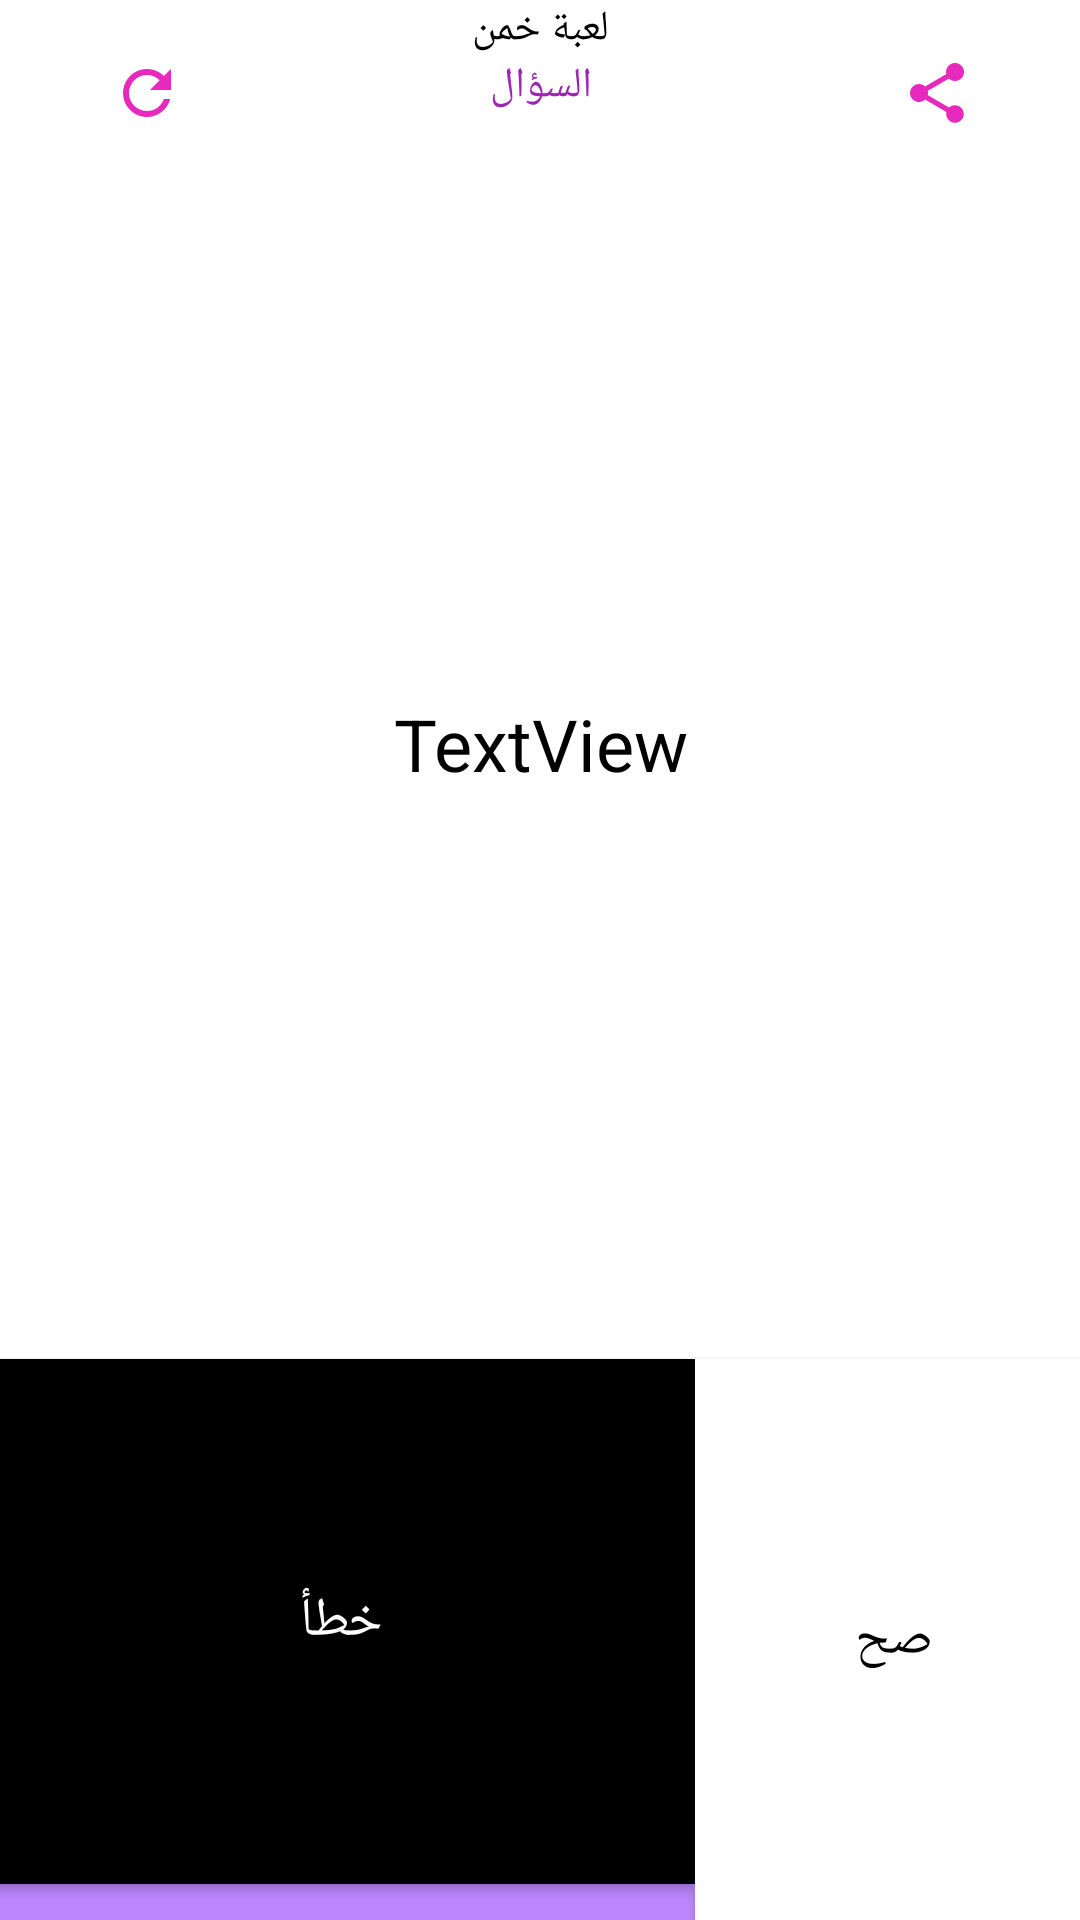

Layout XML and referenced resources for this Android screen:
<!-- AndroidManifest.xml: application theme Theme.Guess -->
<!-- res/layout/activity_question.xml -->
<?xml version="1.0" encoding="utf-8"?>
<android.support.constraint.ConstraintLayout xmlns:android="http://schemas.android.com/apk/res/android"
    xmlns:app="http://schemas.android.com/apk/res-auto"
    xmlns:tools="http://schemas.android.com/tools"
    android:layout_width="match_parent"
    android:layout_height="match_parent"
    android:background="@color/purple_200"
    tools:context=".QuestionActivity">

    <TextView
        android:id="@+id/textView"
        android:layout_width="0dp"
        android:layout_height="wrap_content"
        android:background="@color/white"
        android:gravity="center"
        android:text="لعبة خمن"
        android:textColor="@color/black"
        app:layout_constraintEnd_toEndOf="parent"
        app:layout_constraintStart_toStartOf="parent"
        app:layout_constraintTop_toTopOf="parent" />

    <LinearLayout
        android:id="@+id/linearLayout"
        android:layout_width="395dp"
        android:layout_height="wrap_content"
        android:background="@color/white"
        android:orientation="horizontal"
        app:layout_constraintEnd_toEndOf="parent"
        app:layout_constraintStart_toStartOf="parent"
        app:layout_constraintTop_toBottomOf="@+id/textView">

        <ImageButton
            android:id="@+id/ChangeButton"
            android:layout_width="0dp"
            android:onClick="onChangeQuestionClicked"
            android:layout_height="wrap_content"
            android:layout_weight="1"
            android:background="@android:color/transparent"
            app:srcCompat="@drawable/ic_7757_refresh_24"
            tools:layout_editor_absoluteX="37dp"
            tools:layout_editor_absoluteY="22dp" />

        <TextView
            android:id="@+id/question"
            android:layout_width="0dp"
            android:layout_height="wrap_content"
            android:layout_weight="1"
            android:background="@android:color/transparent"
            android:gravity="center"
            android:text="@string/question"
            android:textColor="#9C27B0" />

        <ImageButton
            android:id="@+id/shareButton"
            android:layout_width="0dp"
            android:layout_height="wrap_content"
            android:layout_weight="1"
            android:background="@android:color/transparent"
            app:srcCompat="@drawable/ic_7757_share_24"
            android:onClick="onShare"
            tools:layout_editor_absoluteX="37dp"
            tools:layout_editor_absoluteY="22dp" />

    </LinearLayout>

    <TextView
        android:id="@+id/textViewQuestion"
        android:layout_width="0dp"
        android:layout_height="0dp"
        android:background="@color/white"
        android:gravity="center"
        android:text="TextView"
        android:textColor="#000000"
        android:textSize="24dp"
        app:layout_constraintBottom_toTopOf="@+id/Falsebutton"
        app:layout_constraintEnd_toEndOf="parent"
        app:layout_constraintStart_toStartOf="parent"
        app:layout_constraintTop_toBottomOf="@+id/linearLayout" />

    <Button
        android:id="@+id/Truebutton"
        android:layout_width="133dp"
        android:layout_height="187dp"
        android:layout_marginEnd="8dp"
        android:background="#ffffff"
        android:gravity="center"
        android:onClick="onTrueClicked"
        android:text="@string/true_text"
        android:textColor="#000000"
        android:textSize="18sp"
        app:layout_constraintBottom_toBottomOf="parent"
        app:layout_constraintEnd_toEndOf="parent"
        app:layout_constraintHorizontal_bias="0.5"
        app:layout_constraintStart_toEndOf="@+id/Falsebutton" />

    <Button
        android:id="@+id/Falsebutton"
        android:layout_width="236dp"
        android:layout_height="175dp"
        android:layout_marginStart="8dp"
        android:layout_marginBottom="12dp"
        android:background="#000000"
        android:gravity="center"
        android:onClick="onFalseClicked"
        android:text="@string/false_text"
        android:textColor="#ffffff"
        android:textSize="18sp"
        app:layout_constraintBottom_toBottomOf="parent"
        app:layout_constraintEnd_toStartOf="@+id/Truebutton"
        app:layout_constraintHorizontal_bias="0.5"
        app:layout_constraintStart_toStartOf="parent" />


</android.support.constraint.ConstraintLayout>
<!-- resources referenced by this layout -->
<resources>
  <!-- drawable ic_7757_refresh_24 (drawable) -->
  <vector android:height="24dp" android:tint="#E729BD"
      android:viewportHeight="24" android:viewportWidth="24"
      android:width="24dp" xmlns:android="http://schemas.android.com/apk/res/android">
      <path android:fillColor="@android:color/white" android:pathData="M17.65,6.35C16.2,4.9 14.21,4 12,4c-4.42,0 -7.99,3.58 -7.99,8s3.57,8 7.99,8c3.73,0 6.84,-2.55 7.73,-6h-2.08c-0.82,2.33 -3.04,4 -5.65,4 -3.31,0 -6,-2.69 -6,-6s2.69,-6 6,-6c1.66,0 3.14,0.69 4.22,1.78L13,11h7V4l-2.35,2.35z"/>
  </vector>
  <!-- drawable ic_7757_share_24 (drawable) -->
  <vector android:height="24dp" android:tint="#E729BD"
      android:viewportHeight="24" android:viewportWidth="24"
      android:width="24dp" xmlns:android="http://schemas.android.com/apk/res/android">
      <path android:fillColor="@android:color/white" android:pathData="M18,16.08c-0.76,0 -1.44,0.3 -1.96,0.77L8.91,12.7c0.05,-0.23 0.09,-0.46 0.09,-0.7s-0.04,-0.47 -0.09,-0.7l7.05,-4.11c0.54,0.5 1.25,0.81 2.04,0.81 1.66,0 3,-1.34 3,-3s-1.34,-3 -3,-3 -3,1.34 -3,3c0,0.24 0.04,0.47 0.09,0.7L8.04,9.81C7.5,9.31 6.79,9 6,9c-1.66,0 -3,1.34 -3,3s1.34,3 3,3c0.79,0 1.5,-0.31 2.04,-0.81l7.12,4.16c-0.05,0.21 -0.08,0.43 -0.08,0.65 0,1.61 1.31,2.92 2.92,2.92 1.61,0 2.92,-1.31 2.92,-2.92s-1.31,-2.92 -2.92,-2.92z"/>
  </vector>
  <string name="false_text">خطأ</string>
  <string name="question">السؤال</string>
  <string name="true_text">صح</string>
  <style name="Theme.Guess" parent="Theme.AppCompat.Light.DarkActionBar">
          
          <item name="colorPrimary">@color/purple_500</item>
          <item name="colorPrimaryDark">@color/purple_700</item>
          <item name="colorAccent">@color/teal_200</item>
          
      </style>
  <!-- not gathered from this repository: default colours our renderer supplied (Android Studio template values) -->
  <color name="purple_200">#FFBB86FC</color>
  <color name="purple_500">#FF6200EE</color>
  <color name="purple_700">#FF3700B3</color>
  <color name="teal_200">#FF03DAC5</color>
  <color name="black">#FF000000</color>
  <color name="white">#FFFFFFFF</color>
</resources>
